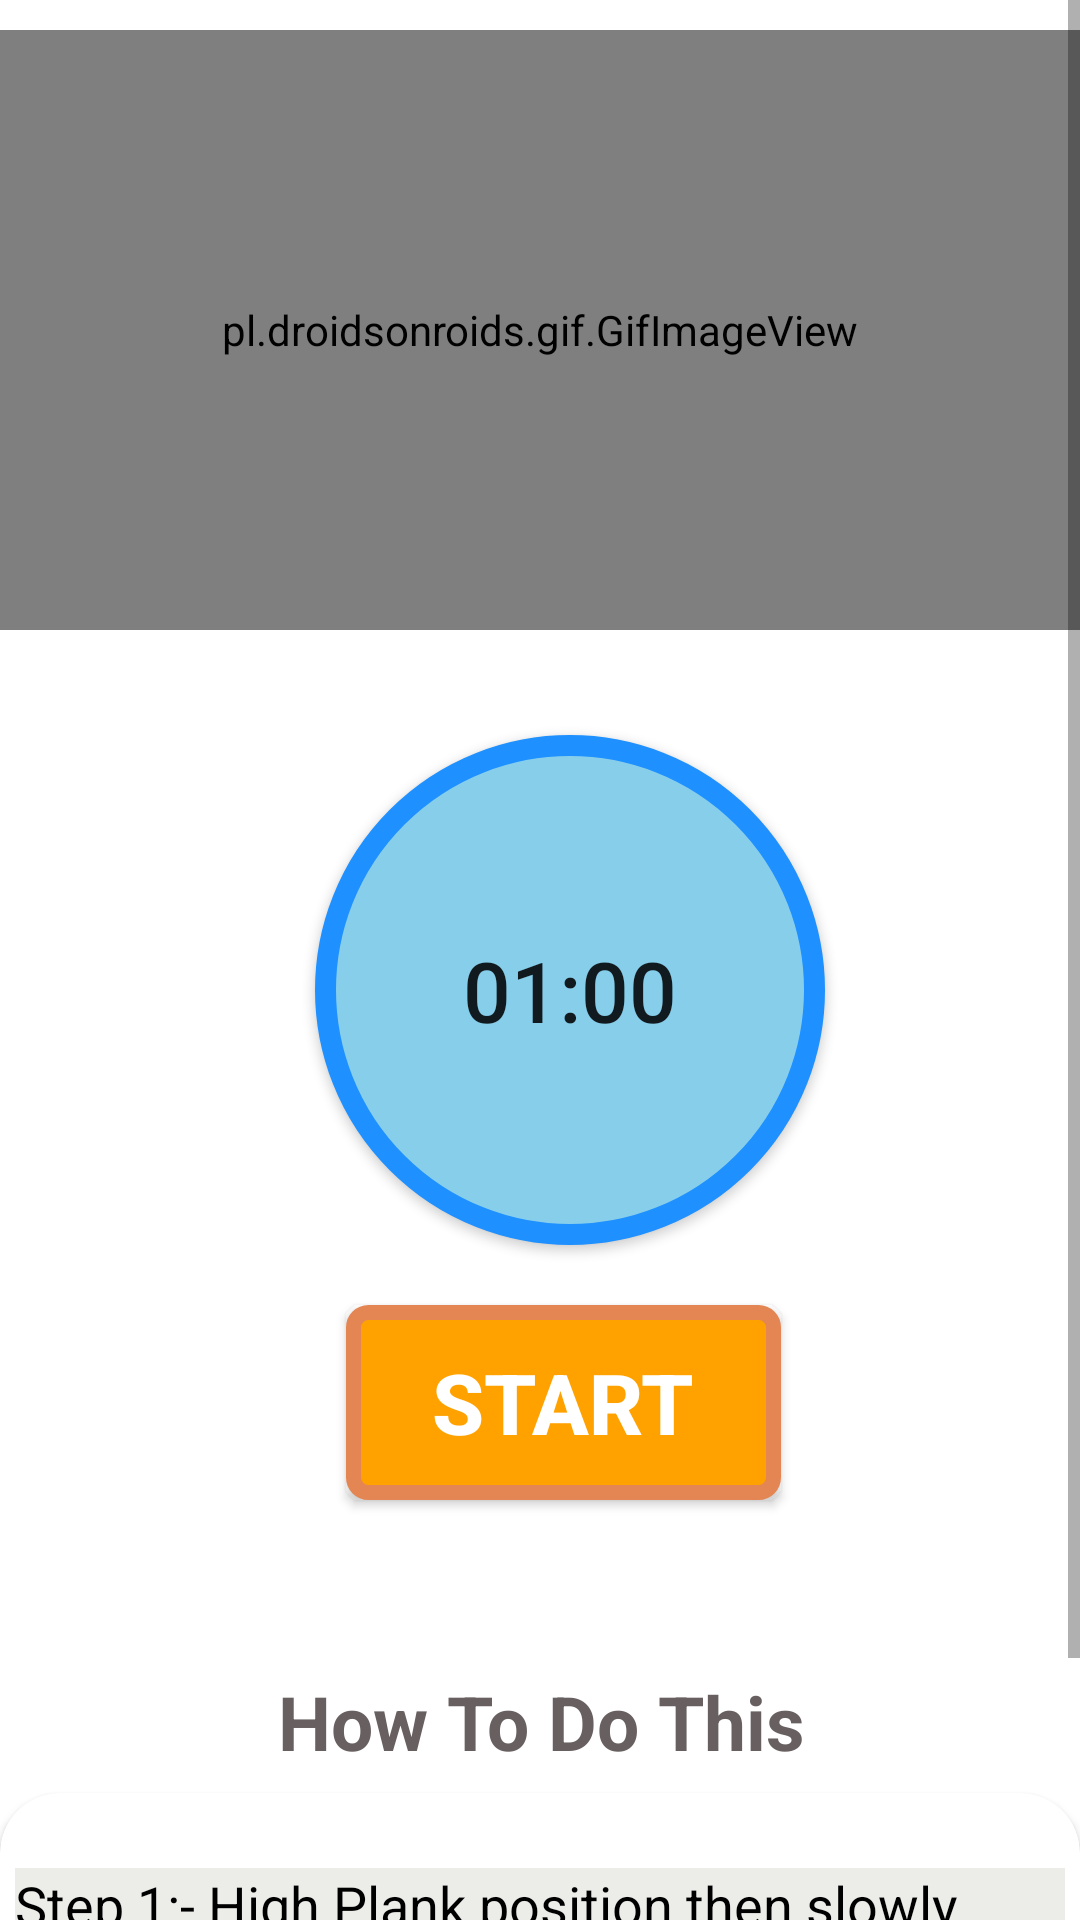

The Android layout XML behind this screen, and the referenced resources:
<!-- AndroidManifest.xml: application theme Theme.SmartHealthFitness -->
<!-- res/layout/activity_pose10after.xml -->
<?xml version="1.0" encoding="utf-8"?>
<RelativeLayout xmlns:android="http://schemas.android.com/apk/res/android"
    android:layout_width="match_parent"
    android:layout_height="match_parent"
    xmlns:app="http://schemas.android.com/apk/res-auto"
    android:background="@color/white">

    <ScrollView
        android:layout_width="match_parent"
        android:layout_height="match_parent">

        <LinearLayout
            android:layout_width="match_parent"
            android:layout_height="match_parent"
            android:orientation="vertical">

            <pl.droidsonroids.gif.GifImageView
                android:layout_width="fill_parent"
                android:layout_height="200dp"
                android:layout_marginTop="10dp"
                android:src="@drawable/exersice_10" />

            <androidx.appcompat.widget.AppCompatButton
                android:id="@+id/time"
                android:layout_width="170dp"
                android:layout_height="170dp"
                android:layout_marginLeft="105dp"
                android:layout_marginTop="35dp"
                android:background="@drawable/button_bg_round"
                android:padding="15dp"
                android:text="01:00"
                android:textSize="28sp" />

            <androidx.appcompat.widget.AppCompatButton
                android:id="@+id/startbutton"
                android:layout_width="wrap_content"
                android:layout_height="wrap_content"
                android:layout_gravity="center"
                android:layout_marginLeft="8dp"
                android:layout_marginTop="20dp"
                android:background="@drawable/button_bg"
                android:gravity="center"
                android:text="START"
                android:textColor="@color/white"
                android:textSize="28sp"
                android:textStyle="bold" />

            <TextView
                android:layout_width="305dp"
                android:layout_height="wrap_content"
                android:layout_marginStart="28dp"
                android:layout_marginLeft="35dp"
                android:layout_marginTop="50dp"
                android:background="@drawable/button_ji_moreinfo"
                android:padding="7dp"
                android:text="How To Do This"
                android:textAlignment="center"
                android:textColor="#686060"
                android:textSize="25sp"
                android:textStyle="bold" />

            <androidx.cardview.widget.CardView
                android:layout_width="match_parent"
                android:layout_height="match_parent"
                android:layout_marginBottom="10dp"
                android:background="#ECEDE8"
                app:cardCornerRadius="20dp">


                <LinearLayout
                    android:layout_width="wrap_content"
                    android:layout_height="wrap_content"
                    android:layout_marginStart="5dp"
                    android:layout_marginLeft="5dp"
                    android:layout_marginTop="25dp"
                    android:layout_marginEnd="5dp"
                    android:background="#ECEDE8"
                    android:orientation="horizontal">

                    <TextView
                        android:layout_width="match_parent"
                        android:layout_height="wrap_content"
                        android:background="#ECEDE8"
                        android:text="@string/pose10"
                        android:textColor="@color/black"
                        android:textSize="18sp" />


                </LinearLayout>


            </androidx.cardview.widget.CardView>


        </LinearLayout>
    </ScrollView>


</RelativeLayout>
<!-- resources referenced by this layout -->
<resources>
  <!-- drawable button_bg (drawable) -->
  <?xml version="1.0" encoding="utf-8"?>
  <selector xmlns:android="http://schemas.android.com/apk/res/android">
  
      <item>
  
          <shape android:shape="rectangle">
  
              <stroke android:color="#E48653" android:width="5dp"/>
              <solid android:color="#FFA200"/>
              <corners android:radius="5dp"/>
                  <size android:width="145dp" android:height="65dp"/>
  
          </shape>
  
      </item>
  
  </selector>
  <!-- drawable button_bg_round (drawable) -->
  <?xml version="1.0" encoding="utf-8"?>
  <selector xmlns:android="http://schemas.android.com/apk/res/android">
  
  
      <item>
  
          <shape android:shape="oval">
  
              <stroke android:width="7dp"
                  android:color="#1E90FF"/>
              <solid android:color="#87CEEB"/>
              <size android:width="150dp" android:height="150dp"/>
  
          </shape>
  
      </item>
  
  </selector>
  <string name="pose10">Step 1:- High Plank position then slowly rotate your torso to the side raising your arm till it gets ihlihe with the other one. \n\nStep 2:- Then return to the initial position.</string>
  <style name="Theme.SmartHealthFitness" parent="Theme.MaterialComponents.DayNight.NoActionBar">
          
          <item name="colorPrimary">@color/purple_500</item>
          <item name="colorPrimaryVariant">@color/black</item>
          <item name="colorOnPrimary">@color/white</item>
          
          <item name="colorSecondary">@color/teal_200</item>
          <item name="colorSecondaryVariant">@color/teal_700</item>
          <item name="colorOnSecondary">@color/black</item>
          
          <item name="android:statusBarColor" tools:targetApi="l">?attr/colorPrimaryVariant</item>
          
      </style>
  <!-- not gathered from this repository: default colours our renderer supplied (Android Studio template values) -->
  <color name="purple_500">#FF6200EE</color>
  <color name="teal_200">#FF03DAC5</color>
  <color name="teal_700">#FF018786</color>
  <color name="black">#FF000000</color>
  <color name="white">#FFFFFFFF</color>
</resources>
